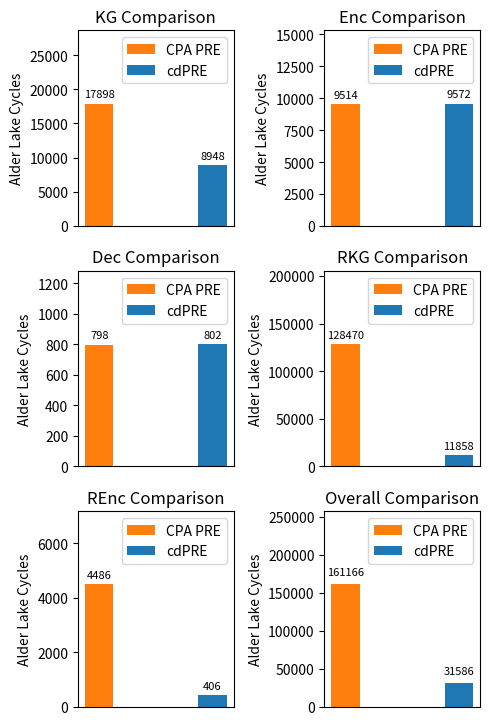

Write the Python code that produced this figure.
import matplotlib.pyplot as plt
import numpy as np

# 数据
schemes = ['512']
cdPRE = {
    'KG': [8948],
    'Enc': [9572],
    'Dec': [802],
    'RKG': [11858],
    'REnc': [406]
}
CPA_PRE = {
    'KG': [17898],
    'Enc': [9514],
    'Dec': [798],
    'RKG': [128470],
    'REnc': [4486]
}

# 创建子图
fig, axs = plt.subplots(3, 2, figsize=(5, 8))

# 定义颜色
color_cdPRE = '#1f77b4'
color_CPA_PRE = '#ff7f0e'

# 绘制每个参数的对比图
for i, (param, cdPRE_values) in enumerate(cdPRE.items()):
    CPA_PRE_values = CPA_PRE[param]
    ax = axs[i // 2, i % 2]
    x = np.arange(len(schemes))
    width = 4  # 调整柱状图的宽度

    ax.bar(x - width/2, CPA_PRE_values, 1, label='CPA PRE', color=color_CPA_PRE)
    ax.bar(x + width/2, cdPRE_values, 1, label='cdPRE', color=color_cdPRE)

    # 添加数值标签
    for container in ax.containers:
        ax.bar_label(container, fontsize=8, rotation=0, padding=3)

    ax.set_ylabel('Alder Lake Cycles')
    ax.set_title(f'{param} Comparison')
    ax.set_xticks([])
    ax.legend()

    ax.set_ylim(0, max(max(cdPRE_values), max(CPA_PRE_values)) * 1.6)

# 绘制整体数据的对比图
overall_cdPRE = [sum(values) for values in zip(*cdPRE.values())]
overall_CPA_PRE = [sum(values) for values in zip(*CPA_PRE.values())]
ax = axs[2, 1]
x = np.arange(len(schemes))
width = 4

ax.bar(x - width/2, overall_CPA_PRE, 1, label='CPA PRE', color=color_CPA_PRE)
ax.bar(x + width/2, overall_cdPRE, 1, label='cdPRE', color=color_cdPRE)

# 添加数值标签
for container in ax.containers:
    ax.bar_label(container, fontsize=8, rotation=0, padding=5)

ax.set_ylabel('Alder Lake Cycles')
ax.set_title('Overall Comparison')
ax.set_xticks([])
ax.legend()

ax.set_ylim(0, max(max(overall_cdPRE), max(overall_CPA_PRE)) * 1.6)

# 调整子图间距
plt.subplots_adjust(wspace=0.3, hspace=0.5)

# 调整布局
plt.tight_layout(rect=[0, 0.03, 1, 0.95])
plt.show()